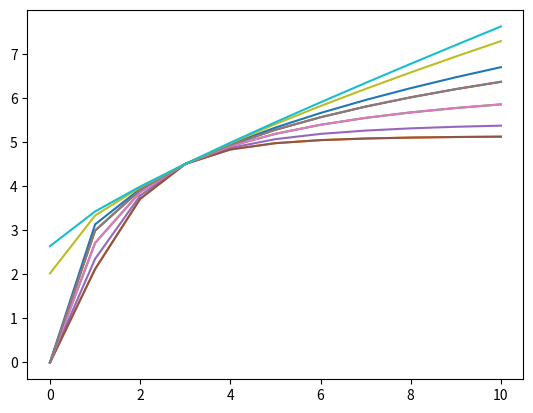

The matplotlib source for this figure:
#!/usr/bin/env python3
# -*- coding: utf-8 -*-
"""
Created on Mon Jan 23 13:12:29 2023

@author: anniecadanie
"""

# This file is used for PS0 in Programming for Economics

# Importing relevant libraries
import numpy as np
from numpy.linalg import eig
import matplotlib.pyplot as plt

# Exercise 1

l1 = [2, 5, 6, 4, 5 ,9, 3, 2, 2]

# a) Extract and print the first 3 elements of the list ([2,5,6]). Extract and print the last 2 elements.
print(l1[:3]) # Extracting first 3 elements
print(l1[-2:]) # Extracting last 2 elements

# b) Replace the 3rd element in the list for number 4. Replace the 7th element in the list for number 7. Print the new list.
l1[2] = 4
l1[6] = 7
print(l1)

# c) Replace the number 9 for 8 using list.index()
l1 = [2, 5, 6, 4, 5 ,9, 3, 2, 2]
l1[l1.index(9)] = 8
print(l1)

# d) Replace number 9 for number 8 using NumPy argmax.
l1 = [2, 5, 6, 4, 5 ,9, 3, 2, 2]
l1[np.argmax(l1)] = 8
print(l1)


# Exercise 2

l1 = [2, 5, 6, 4, 5 ,9, 3, 2, 2]

# a) Convert the list into a 3 × 3 matrix (2-d array)
flat_A = np.array(l1)
shape = (3,3)
A = flat_A.reshape(shape)
print(A)

# b) Find the maximum of the matrix A. Find the index of the maximum.
A_max = A.max()    # maximum element
print(A_max)

A_max_index = A.argmax()   # index of the maximum element
print(A_max_index)

# c) Transpose the matrix A
A_transposed = A.transpose()
print(A_transposed)

# d) Squared the matrix (i.e. AA′). Raise to the power all the elements in matrix A
A_squared = A@A_transposed # Squaring matrix A
print(A_squared)

A_elements_equared = A**2 # Squaring all the elements in matrix A

# e) Compute the eigenvalues of matrix A
w,v=eig(A)
print('Eigenvalues:', w)
print('Eigenvector', v)

# f) Multiply matrix A by a matrix of zeros (f1), by the identity matrix (f2),and by a matrix of ones (f3).
A_times_zero = A@np.zeros((3,3)) # f1
print (A_times_zero)

A_times_identity = A@np.identity(3) # f2
print(A_times_identity)

A_times_ones = A@np.ones((3,3)) # f3
print(A_times_ones)      
      
# g) Create an even grid from 0 to 9 with 9 elements. Convert the grid into a 3x3 matrix called B. Multiply matrix A by matrix B.
grid_b = np.linspace(0,9,9) # Creating grid

shape = (3,3) # Converting grid into 3x3 matrix
B = grid_b.reshape(shape)

AB = A@B # Multiplying matrix A by matrix B
print(AB)


# Exercise 3 
# Write a code to iterate the first 10 numbers and in each iteration, print the sum of the current and previous number.

print('Printing current number, previous number, and sum of first 10 numbers')
previous_number = 0
for i in range(1,11):
    sum_numbers = previous_number + i
    print('Current number: ', i, 'Previous number: ', previous_number,'Sum: ', sum_numbers)
    previous_number = i


# Exercise 4

l1 = [2, 5, 6, 4, 5 ,9, 3, 2, 2]

# a) Create a new list that contains only the elements in list l1 that are smaller than 5.
smaller_than_5 = [] # Create empty list

for i in l1: # Create loop to add elements under condition
    if i < 5:
        smaller_than_5.append(i)

print(smaller_than_5)

# b) Create a new list that contains only the elements in list l1 bigger or equal than 3 and smaller than 7.
between_3_7 = [] # Create empty list

for i in l1: # Create loop to add elements under condition
    if i >= 3 and i < 7:
        between_3_7.append(i)

print(between_3_7)

# c) Given matrix A from exercise 2, write a code that checks whether 5 belongs to A.
(A == 5).any() # Checks whether 5 belongs to A

# d) Create a new matrix B that is equal to matrix A but where numbers below 4 are replaced by zeroes.

list_B = [] # Creating an empty list

for row in A: # For loop to add values to list
    for element in row:
        if element >= 4:
            list_B.append(element)
        else:
            list_B.append(0)
          
flat_B = np.array(list_B) # Turning list into array B
shape = (3,3)
B = flat_B.reshape(shape)
print(B)

# e) Write a code that counts the number of zeros in matrix B.
zero_count = 0

for row in B:
    for element in row:
        if element == 0:
            zero_count += 1

print(zero_count)


# Exercise 5

# a) Create a function that given the arguments K, L, A, α, σ, returns output Y. You can have inside the function an if statement for 
#    when σ = 1 the output Y comes from Cobb-Douglas production function, else from the CES function.
#    From now on work with the following parameterization: A = 1.5, α = 0.33.

# Parameters values
A = 1.5
alpha = 0.33

# Creating function
def Y(K, L, A, alpha, sigma):
    if sigma == 1:
        cobb_douglas = A * K**alpha * L**(1-alpha)
        return cobb_douglas
    else:
        CES = A * (alpha * K**((sigma-1)/sigma) + (1-alpha) * L**((sigma-1)/sigma))**(sigma/(sigma-1))
        return CES

# b) Cobb-Douglass production function. First consider the Cobb-Douglass case with σ = 1. Compute output Y for an even-spaced grid of K, 
#    G_k = {0, 1, 2, 3, 4, 5, 6, 7, 8, 9, 10}, and a fixed L = 3. Plot the resuls—make an x-y plot with the grid of K in the x and output 
#    Y in the axis y.

K = np.linspace(0,10,11) # Creating K
L = 3 # Defining fixed L = 3
sigma = 1 # Defining fixed sigma = 1

output_Y = Y(K,L,A,alpha,sigma)

# Creating x-y plot
plt.plot(K, output_Y)

# c) From b recompute output Y for the 3 cases α = 0.25, α = 0.5, α = 0.75. Make an x − y plot with the 3 production functions in the same graph.

# Recomputing output Y for the 3 Cobb-Douglas cases
case1_sigma = 0.25 # Defining Case 1: α = 0.25
case1_output_Y = Y(K,L,A,alpha,case1_sigma)

case2_sigma = 0.5 # Defining Case 2: α = 0.5
case2_output_Y = Y(K,L,A,alpha,case2_sigma)

case3_sigma = 0.75 # Defining Case 3: α = 0.75
case3_output_Y = Y(K,L,A,alpha,case3_sigma)

# Plotting all 3 production functions together
plt.plot(K, case1_output_Y, K, case2_output_Y, K, case3_output_Y)
plt.show()

# d) CES production function. Redo exercise b but for σ = 0.33

sigma_CES = 0.33 # Defining new sigma
output_Y_CES = Y(K,L,A,alpha,sigma_CES)

# Creating x-y plot
plt.plot(K, output_Y_CES)
plt.show()

# e) Keeping α = 0.33, plot output Y vs the grid of capital for the cases of σ = 0.25, σ = 0.5, σ = 1, σ = 2, σ = 4

# Recomputing output Y for the 5 CES cases
CEScase1_sigma = 0.25 # Defining Case 1: α = 0.25
CEScase1_output_Y = Y(K,L,A,alpha,case1_sigma)

CEScase2_sigma = 0.5 # Defining Case 2: α = 0.5
CEScase2_output_Y = Y(K,L,A,alpha,case2_sigma)

CEScase3_sigma = 1 # Defining Case 3: α = 1
CEScase3_output_Y = Y(K,L,A,alpha,case3_sigma)

CEScase4_sigma = 2 # Defining Case 4: α = 2
CEScase4_output_Y = Y(K,L,A,alpha,CEScase4_sigma)

CEScase5_sigma = 4 # Defining Case 5: α = 4
CEScase5_output_Y = Y(K,L,A,alpha,CEScase5_sigma)

# Plotting all 5 production functions together
plt.plot(K, CEScase1_output_Y, K, CEScase2_output_Y, K, CEScase3_output_Y, K, CEScase4_output_Y, K, CEScase5_output_Y)
plt.show()

# f) How does output Y changes along K for the different σ specifications? Can you provide the economic interpretation? Hint: σ captures 
#    the relative degree of substitutability/complementarity between the two inputs K, L.





